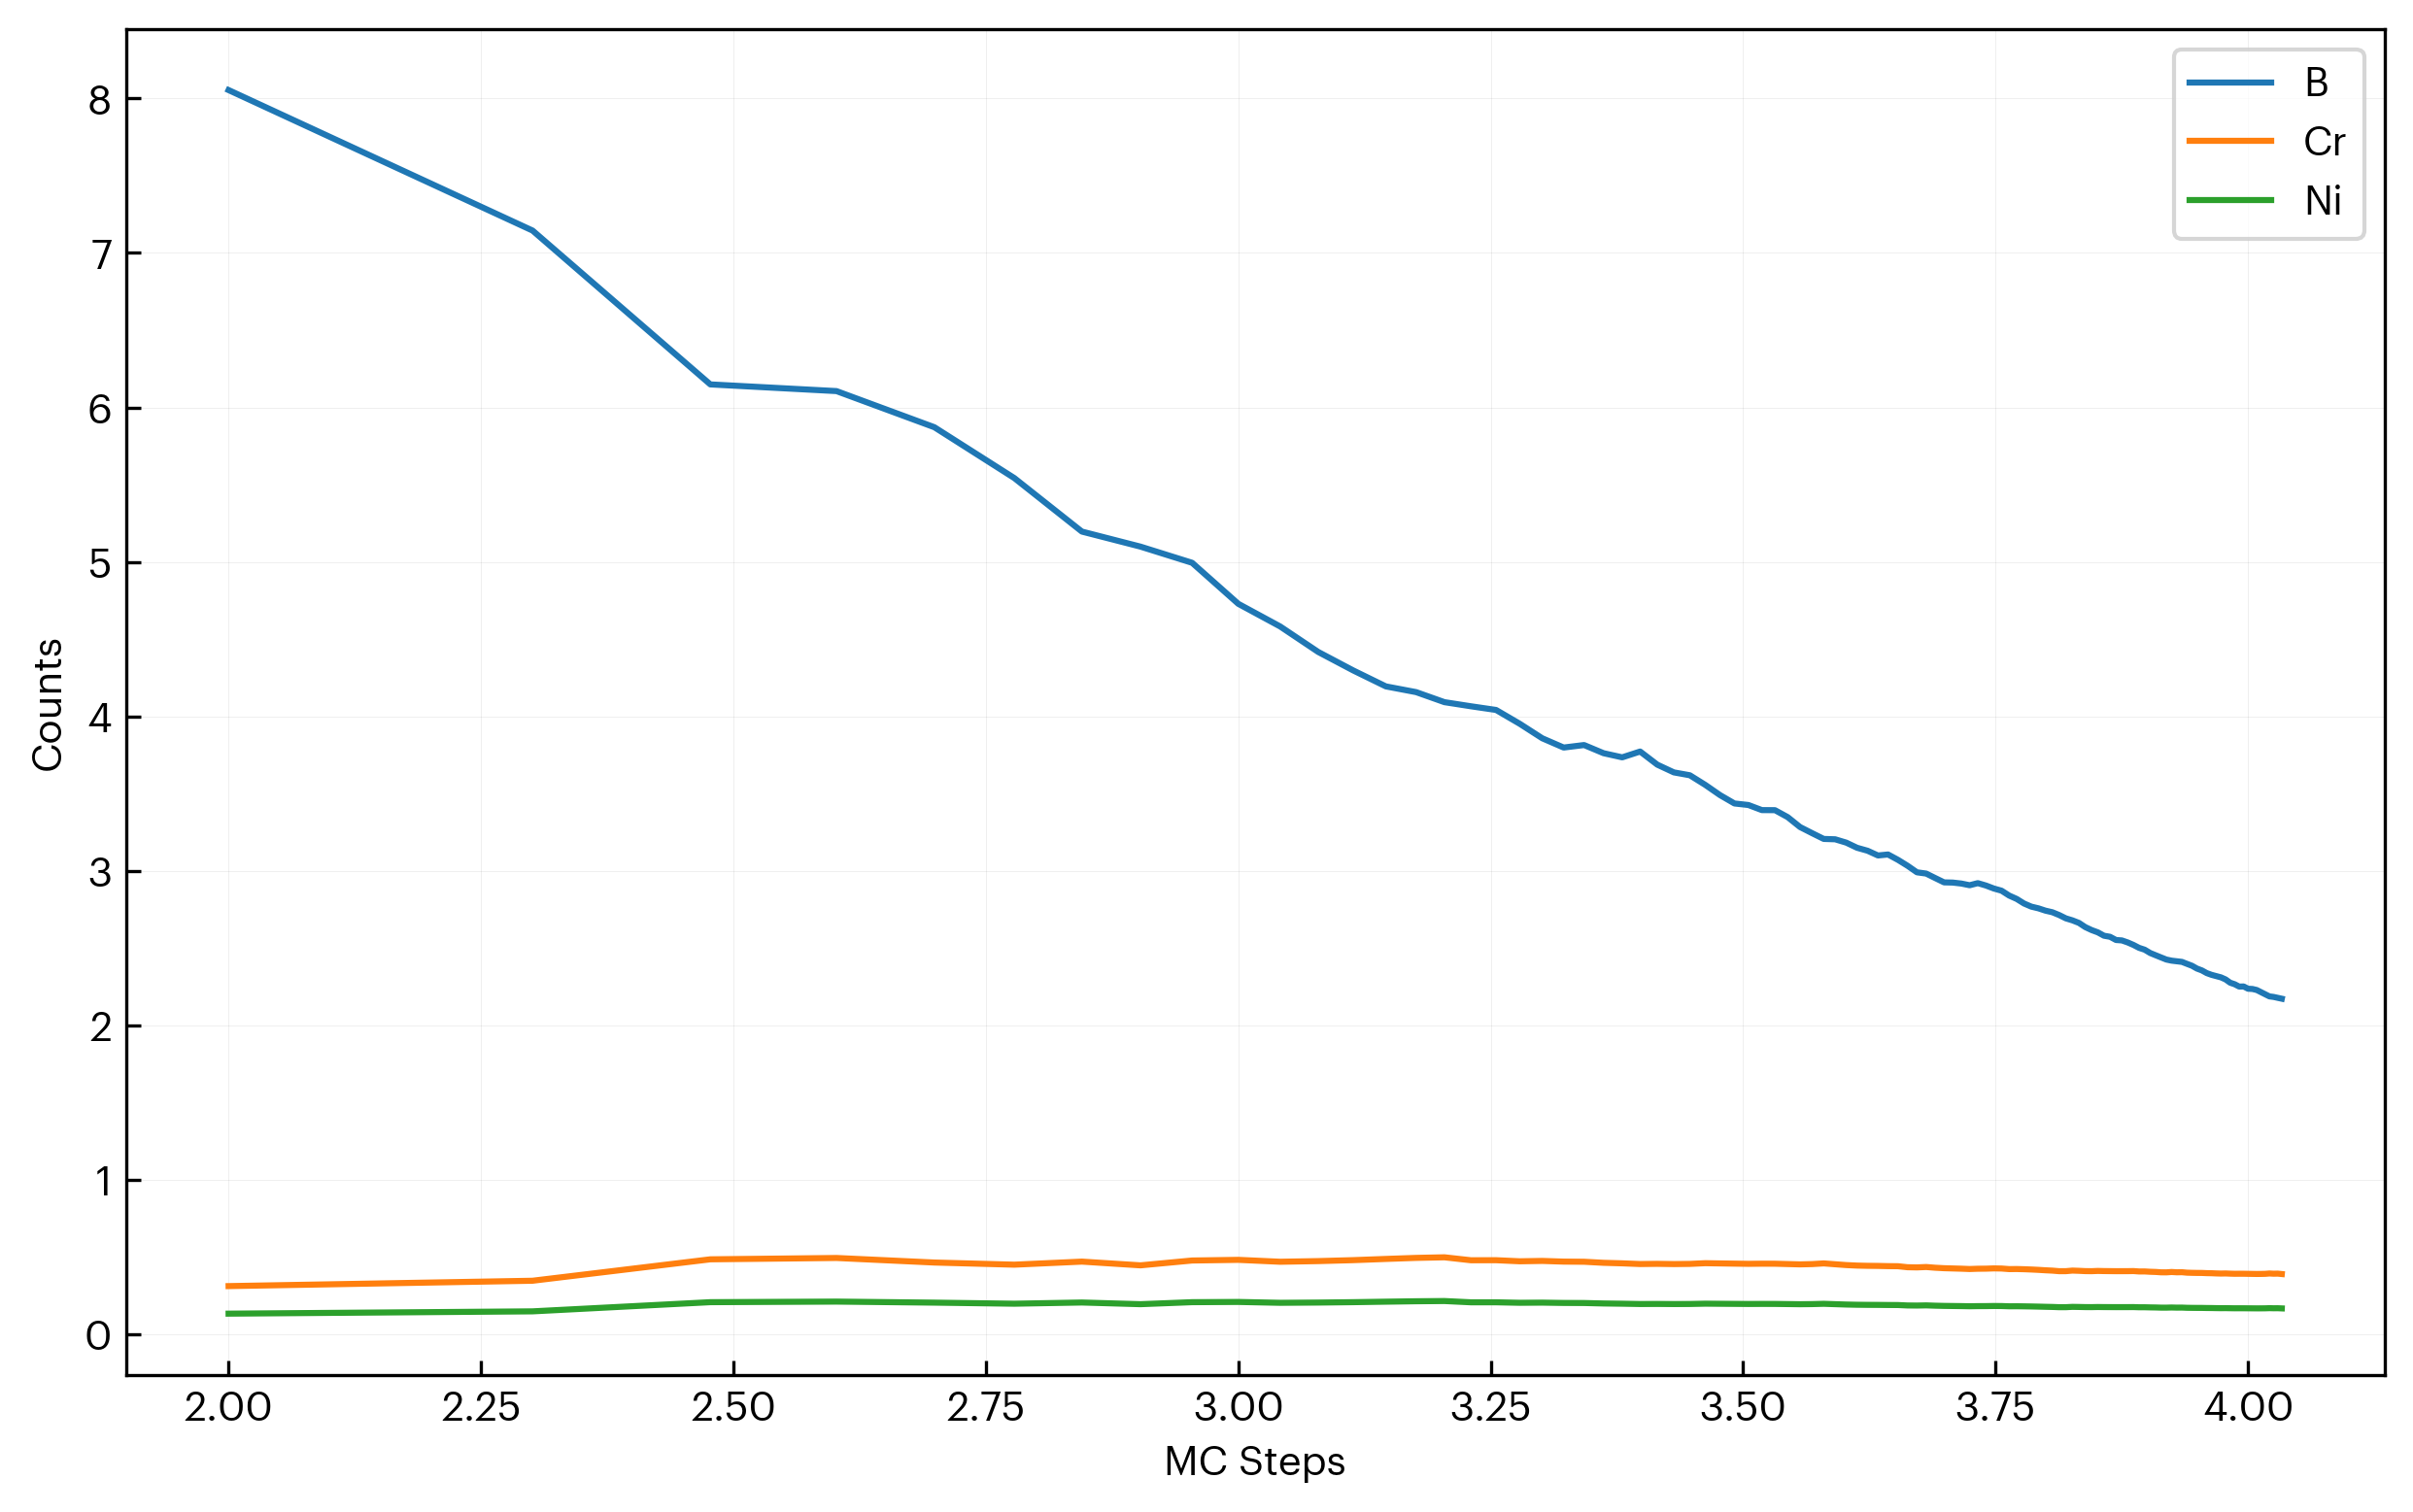

Data behind this chart, as committed beside it:
step, B, Cr, Ni
100, 8.054, 0.3121, 0.1337
200, 7.145, 0.3467, 0.1486
300, 6.149, 0.4854, 0.208
400, 6.106, 0.4941, 0.2117
500, 5.872, 0.4646, 0.205
600, 5.543, 0.4508, 0.1981
700, 5.196, 0.4706, 0.2059
800, 5.099, 0.4464, 0.195
900, 4.994, 0.4777, 0.208
1000, 4.729, 0.482, 0.2095
1100, 4.582, 0.4697, 0.2039
1200, 4.417, 0.4739, 0.2055
1300, 4.297, 0.4801, 0.208
1400, 4.194, 0.4879, 0.2112
1500, 4.157, 0.4947, 0.2139
1600, 4.092, 0.4984, 0.2154
1700, 4.065, 0.4793, 0.2071
1800, 4.042, 0.4797, 0.2072
1900, 3.952, 0.4727, 0.2041
2000, 3.858, 0.475, 0.205
2100, 3.798, 0.4706, 0.203
2200, 3.815, 0.4697, 0.2026
2300, 3.762, 0.4628, 0.1996
2400, 3.735, 0.4594, 0.1981
2500, 3.772, 0.4549, 0.1961
2600, 3.687, 0.4561, 0.1966
2700, 3.637, 0.4546, 0.1959
2800, 3.619, 0.4557, 0.1963
2900, 3.557, 0.4603, 0.1983
3000, 3.49, 0.4589, 0.1976
3100, 3.436, 0.4575, 0.197
3200, 3.426, 0.4562, 0.1964
3300, 3.393, 0.4571, 0.1967
3400, 3.393, 0.4569, 0.1966
3500, 3.348, 0.4547, 0.1957
3600, 3.284, 0.4527, 0.1948
3700, 3.244, 0.4545, 0.1955
3800, 3.207, 0.459, 0.1974
3900, 3.204, 0.4534, 0.195
4000, 3.183, 0.4482, 0.1928
4100, 3.149, 0.4448, 0.1913
4200, 3.13, 0.4433, 0.1907
4300, 3.1, 0.4427, 0.1904
4400, 3.106, 0.4413, 0.1898
4500, 3.072, 0.4407, 0.1895
4600, 3.033, 0.4342, 0.1867
4700, 2.991, 0.4331, 0.1862
4800, 2.982, 0.4356, 0.1873
4900, 2.953, 0.431, 0.1852
5000, 2.925, 0.4279, 0.1839
5100, 2.924, 0.4263, 0.1832
5200, 2.918, 0.4248, 0.1826
5300, 2.907, 0.4226, 0.1816
5400, 2.92, 0.4244, 0.1824
5500, 2.905, 0.4249, 0.1826
5600, 2.886, 0.4266, 0.1833
5700, 2.872, 0.4258, 0.183
5800, 2.84, 0.4221, 0.1814
5900, 2.818, 0.4226, 0.1815
6000, 2.789, 0.4213, 0.181
... 48 more rows
